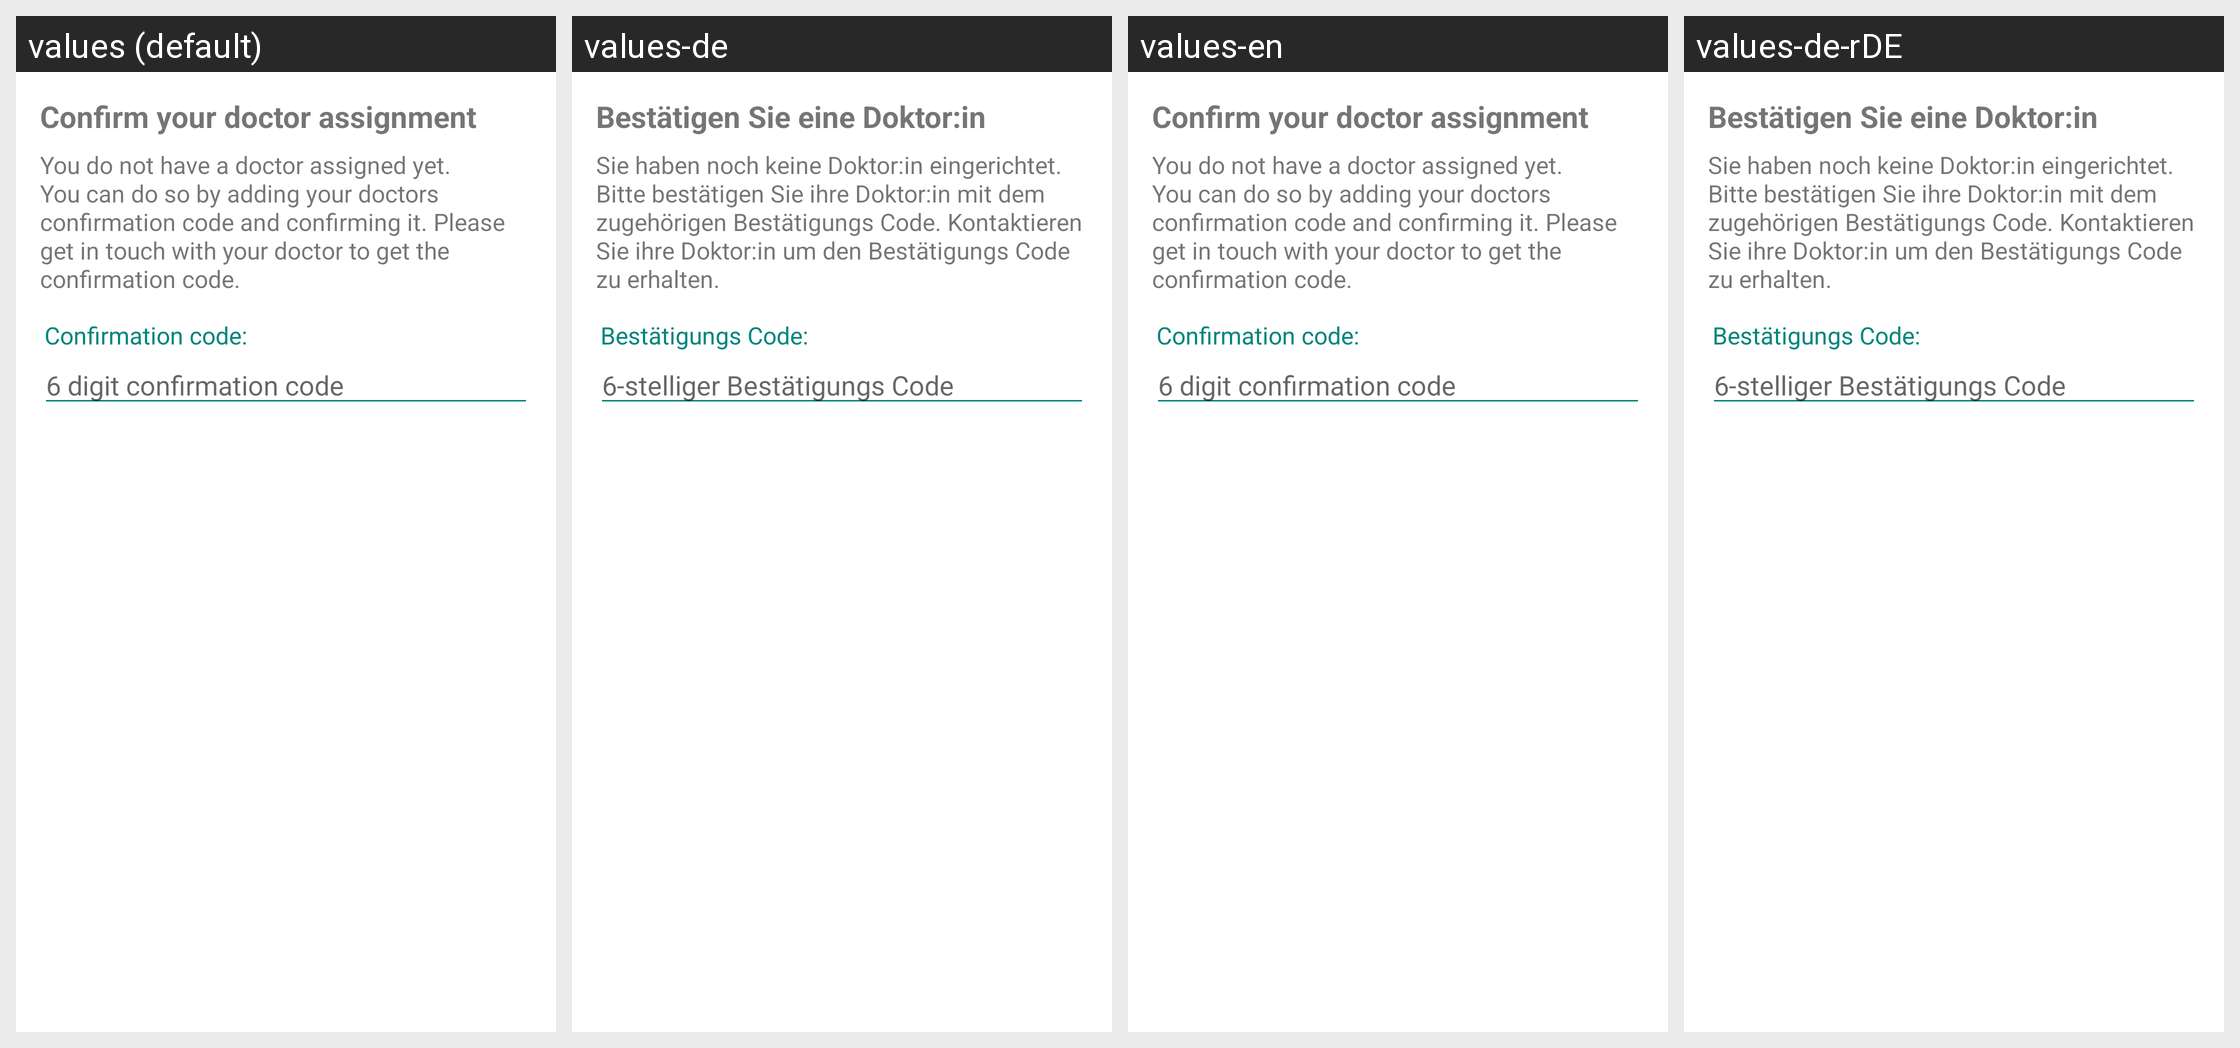

Translations of the strings shown on this Android screen, per locale in the grid:
Android screen res/layout/fragment_doctor_management.xml rendered under 4 locales, left to right: values (default), values-de, values-en, values-de-rDE. Device: Nexus 5 (rendered at 1080×1920; each locale shown at half size, 540×960, under a caption strip naming it); theme Theme.DiabetesAssistant.
Strings drawn on this screen, with the default value and each locale's value (text and hints the layout hard-codes, and strings that could not be matched under every locale, appear in the picture but are not listed):

doctor_management_add_doctor_title
  values: Confirm your doctor assignment
  values-de: Bestätigen Sie eine Doktor:in
  values-en: Confirm your doctor assignment  [not translated; the default value is used]
  values-de-rDE: Bestätigen Sie eine Doktor:in  [from values-de]

doctor_management_add_doctor_description
  values: You do not have a doctor assigned yet. You can do so by adding your doctors confirmation code and confirming it. Please get in touch with your doctor to get the confirmation code.
  values-de: Sie haben noch keine Doktor:in eingerichtet. Bitte bestätigen Sie ihre Doktor:in mit dem zugehörigen Bestätigungs Code. Kontaktieren Sie ihre Doktor:in um den Bestätigungs Code zu erhalten.
  values-en: You do not have a doctor assigned yet. You can do so by adding your doctors confirmation code and confirming it. Please get in touch with your doctor to get the confirmation code.  [not translated; the default value is used]
  values-de-rDE: Sie haben noch keine Doktor:in eingerichtet. Bitte bestätigen Sie ihre Doktor:in mit dem zugehörigen Bestätigungs Code. Kontaktieren Sie ihre Doktor:in um den Bestätigungs Code zu erhalten.  [from values-de]

doctor_management_confirmation_code_label
  values: Confirmation code:
  values-de: Bestätigungs Code:
  values-en: Confirmation code:  [not translated; the default value is used]
  values-de-rDE: Bestätigungs Code:  [from values-de]

doctor_management_confirmation_code_placeholder
  values: 6 digit confirmation code
  values-de: 6-stelliger Bestätigungs Code
  values-en: 6 digit confirmation code  [not translated; the default value is used]
  values-de-rDE: 6-stelliger Bestätigungs Code  [from values-de]
